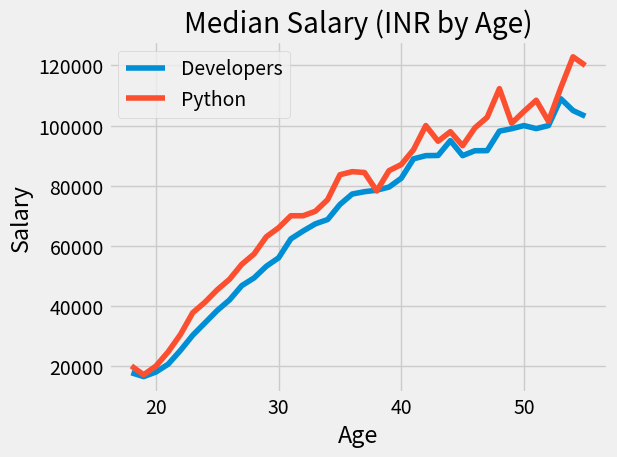

This chart was generated by the following Python code:
from matplotlib import pyplot as plt

#print(plt.style.available)      #Shows the different themes style to apply on the plotting

plt.style.use('fivethirtyeight')
#plt.xkcd()      #Comic Style

dev_x = [18, 19, 20, 21, 22, 23, 24, 25, 26, 27, 28, 29, 30, 31, 32, 33, 34, 35,
          36, 37, 38, 39, 40, 41, 42, 43, 44, 45, 46, 47, 48, 49, 50, 51, 52, 53, 54, 55]

dev_y = [17784, 16500, 18012, 20628, 25206, 30252, 34368, 38496, 42000, 46752, 49320, 53200, 56000, 62316, 64928, 67317, 68748, 73752, 77232,
         78000, 78508, 79536, 82488, 88935, 90000, 90056, 95000, 90000, 91633, 91660, 98150, 98964, 100000, 98988, 100000, 108923, 105000, 103117]

py_dev_y = [20046, 17100, 20000, 24744, 30500, 37732, 41247, 45372, 48876, 53850, 57287, 63016, 65998, 70003, 70000, 71496, 75370, 83640, 84666,
            84392, 78254, 85000, 87038, 91991, 100000, 94796, 97962, 93302, 99240, 102736, 112285, 100771, 104708, 108423, 101407, 112542, 122870, 120000]


plt.plot(dev_x,dev_y, label='Developers')
plt.plot(dev_x,py_dev_y, label='Python')

plt.xlabel('Age')
plt.ylabel('Salary')
plt.title('Median Salary (INR by Age)')

#plt.grid(True)
plt.tight_layout()
plt.legend()




plt.show()

